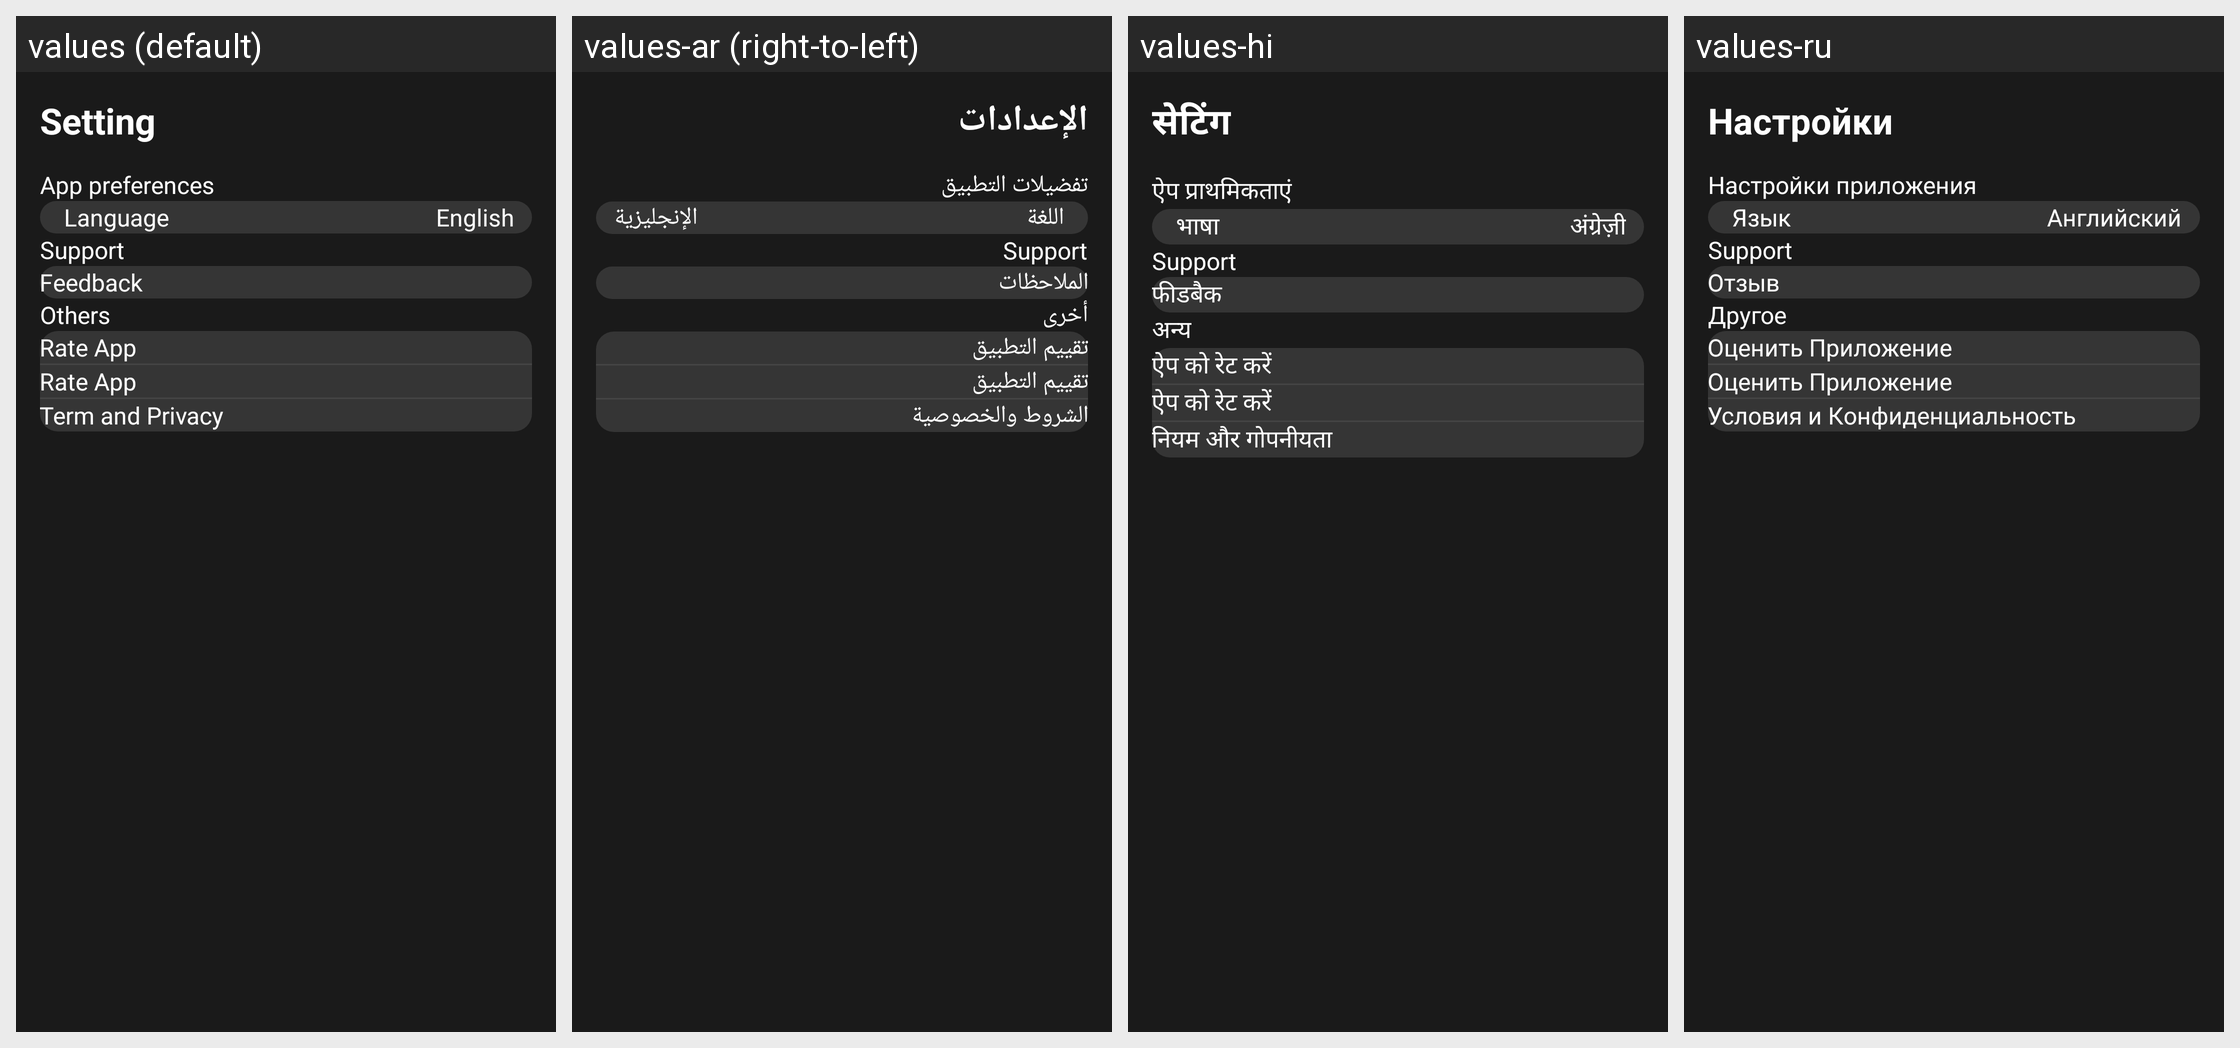

Strings drawn on this Android screen and how each of the app's shown locales translates them:
Android screen res/layout/fragment_setting.xml rendered under 4 locales, left to right: values (default), values-ar (right-to-left), values-hi, values-ru. Device: Nexus 5 (rendered at 1080×1920; each locale shown at half size, 540×960, under a caption strip naming it); theme Theme.MyApplication.
Other locales in the repository, not shown: values-de, values-es, values-fr, values-it, values-ja, values-ko, values-nl, values-pl, values-pt, values-vi.
Strings drawn on this screen, with the default value and each locale's value (text and hints the layout hard-codes, and strings that could not be matched under every locale, appear in the picture but are not listed):

setting
  values: Setting
  values-ar: الإعدادات
  values-hi: सेटिंग
  values-ru: Настройки

app_preferences
  values: App preferences
  values-ar: تفضيلات التطبيق
  values-hi: ऐप प्राथमिकताएं
  values-ru: Настройки приложения

language
  values: Language
  values-ar: اللغة
  values-hi: भाषा
  values-ru: Язык

english
  values: English
  values-ar: الإنجليزية
  values-hi: अंग्रेज़ी
  values-ru: Английский

feedback
  values: Feedback
  values-ar: الملاحظات
  values-hi: फीडबैक
  values-ru: Отзыв

others
  values: Others
  values-ar: أخرى
  values-hi: अन्य
  values-ru: Другое

rate_app
  values: Rate App
  values-ar: تقييم التطبيق
  values-hi: ऐप को रेट करें
  values-ru: Оценить Приложение

term_and_privacy
  values: Term and Privacy
  values-ar: الشروط والخصوصية
  values-hi: नियम और गोपनीयता
  values-ru: Условия и Конфиденциальность
